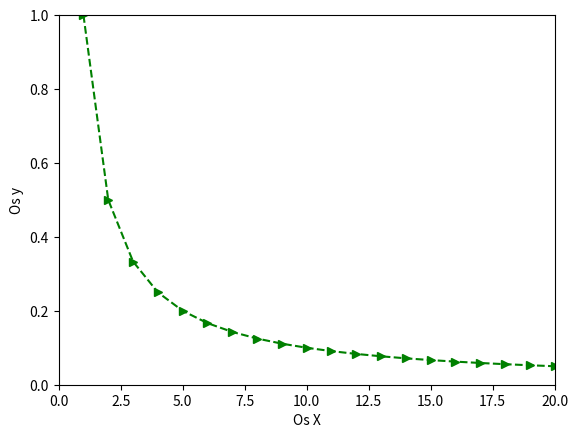

Recreate this plot in Python.
import numpy as np
import matplotlib.pyplot as plt


x = np.arange(1,21,1)


plt.plot(x, 1/x, 'g>')
plt.plot(x, 1/x, 'g--')


plt.ylabel('Os y')
plt.xlabel('Os X')


plt.axis([0, 20, 0, 1])

plt.show()